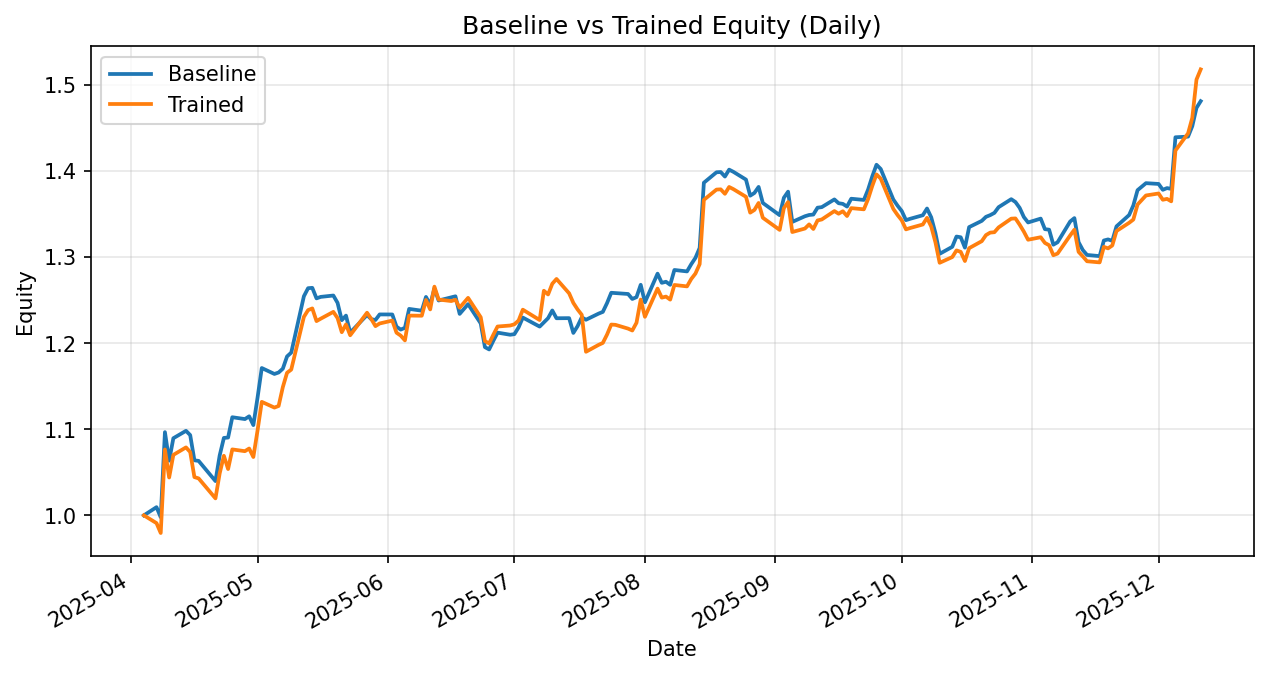

Values plotted in this chart, from the file beside it:
date, daily_return_x, equity_baseline, daily_return_y, equity_trained
2025-04-04, 0.0, 1.0, 0.0, 1.0
2025-04-07, 0.009538, 1.01, -0.009015, 0.991
2025-04-08, -0.0116, 0.9978, -0.0116, 0.9795
2025-04-09, 0.09908, 1.097, 0.09908, 1.077
2025-04-10, -0.03026, 1.064, -0.03026, 1.044
2025-04-11, 0.02456, 1.09, 0.02519, 1.07
2025-04-14, 0.007899, 1.098, 0.008152, 1.079
2025-04-15, -0.004524, 1.093, -0.005028, 1.074
2025-04-16, -0.02679, 1.064, -0.02709, 1.044
2025-04-17, -0.0006339, 1.063, -0.001443, 1.043
2025-04-21, -0.02204, 1.04, -0.02225, 1.02
2025-04-22, 0.02857, 1.07, 0.02841, 1.049
2025-04-23, 0.01912, 1.09, 0.01955, 1.069
2025-04-24, 0.0003505, 1.09, -0.01442, 1.054
2025-04-25, 0.02165, 1.114, 0.02165, 1.077
2025-04-28, -0.001911, 1.112, -0.001911, 1.075
2025-04-29, 0.002874, 1.115, 0.002874, 1.078
2025-04-30, -0.009152, 1.105, -0.009152, 1.068
2025-05-01, 0.02901, 1.137, 0.02901, 1.099
2025-05-02, 0.03014, 1.171, 0.03014, 1.132
2025-05-05, -0.005885, 1.164, -0.005886, 1.125
2025-05-06, 0.001459, 1.166, 0.001657, 1.127
2025-05-07, 0.00378, 1.17, 0.01944, 1.149
2025-05-08, 0.01216, 1.185, 0.01449, 1.166
2025-05-09, 0.003783, 1.189, 0.00319, 1.169
2025-05-12, 0.05504, 1.255, 0.05235, 1.231
2025-05-13, 0.007478, 1.264, 0.006409, 1.238
2025-05-14, 0.000325, 1.264, 0.001581, 1.24
2025-05-15, -0.009665, 1.252, -0.01187, 1.226
2025-05-16, 0.001373, 1.254, 0.002281, 1.229
2025-05-19, 0.001256, 1.255, 0.006449, 1.236
2025-05-20, -0.006792, 1.247, -0.005832, 1.229
2025-05-21, -0.01611, 1.227, -0.01334, 1.213
2025-05-22, 0.004293, 1.232, 0.007452, 1.222
2025-05-23, -0.01602, 1.212, -0.01034, 1.209
2025-05-27, 0.01687, 1.233, 0.02169, 1.235
2025-05-28, -0.003944, 1.228, -0.005851, 1.228
2025-05-29, -0.0007394, 1.227, -0.006802, 1.22
2025-05-30, 0.005247, 1.233, 0.002519, 1.223
2025-06-02, -3.891296375236491e-05, 1.233, 0.002762, 1.226
2025-06-03, -0.01149, 1.219, -0.01149, 1.212
2025-06-04, -0.002789, 1.216, -0.002789, 1.209
2025-06-05, 0.001717, 1.218, -0.004594, 1.203
2025-06-06, 0.01802, 1.24, 0.02396, 1.232
2025-06-09, -0.001671, 1.238, -0.0001393, 1.232
2025-06-10, 0.01292, 1.254, 0.01485, 1.25
2025-06-11, -0.007173, 1.245, -0.008774, 1.239
2025-06-12, 0.01515, 1.264, 0.02135, 1.266
2025-06-13, -0.01108, 1.25, -0.01184, 1.251
2025-06-16, 0.002918, 1.253, -0.001407, 1.249
2025-06-17, 0.0009752, 1.255, 0.001186, 1.25
2025-06-18, -0.01629, 1.234, -0.007329, 1.241
2025-06-20, 0.009177, 1.245, 0.009177, 1.253
2025-06-23, -0.01799, 1.223, -0.01799, 1.23
2025-06-24, -0.02254, 1.195, -0.02254, 1.202
2025-06-25, -0.002229, 1.193, -0.002229, 1.2
2025-06-26, 0.008448, 1.203, 0.008448, 1.21
2025-06-27, 0.007859, 1.212, 0.007859, 1.219
2025-06-30, -0.002033, 1.21, 0.0009594, 1.221
2025-07-01, 0.0005854, 1.211, 0.001164, 1.222
... 114 more rows
